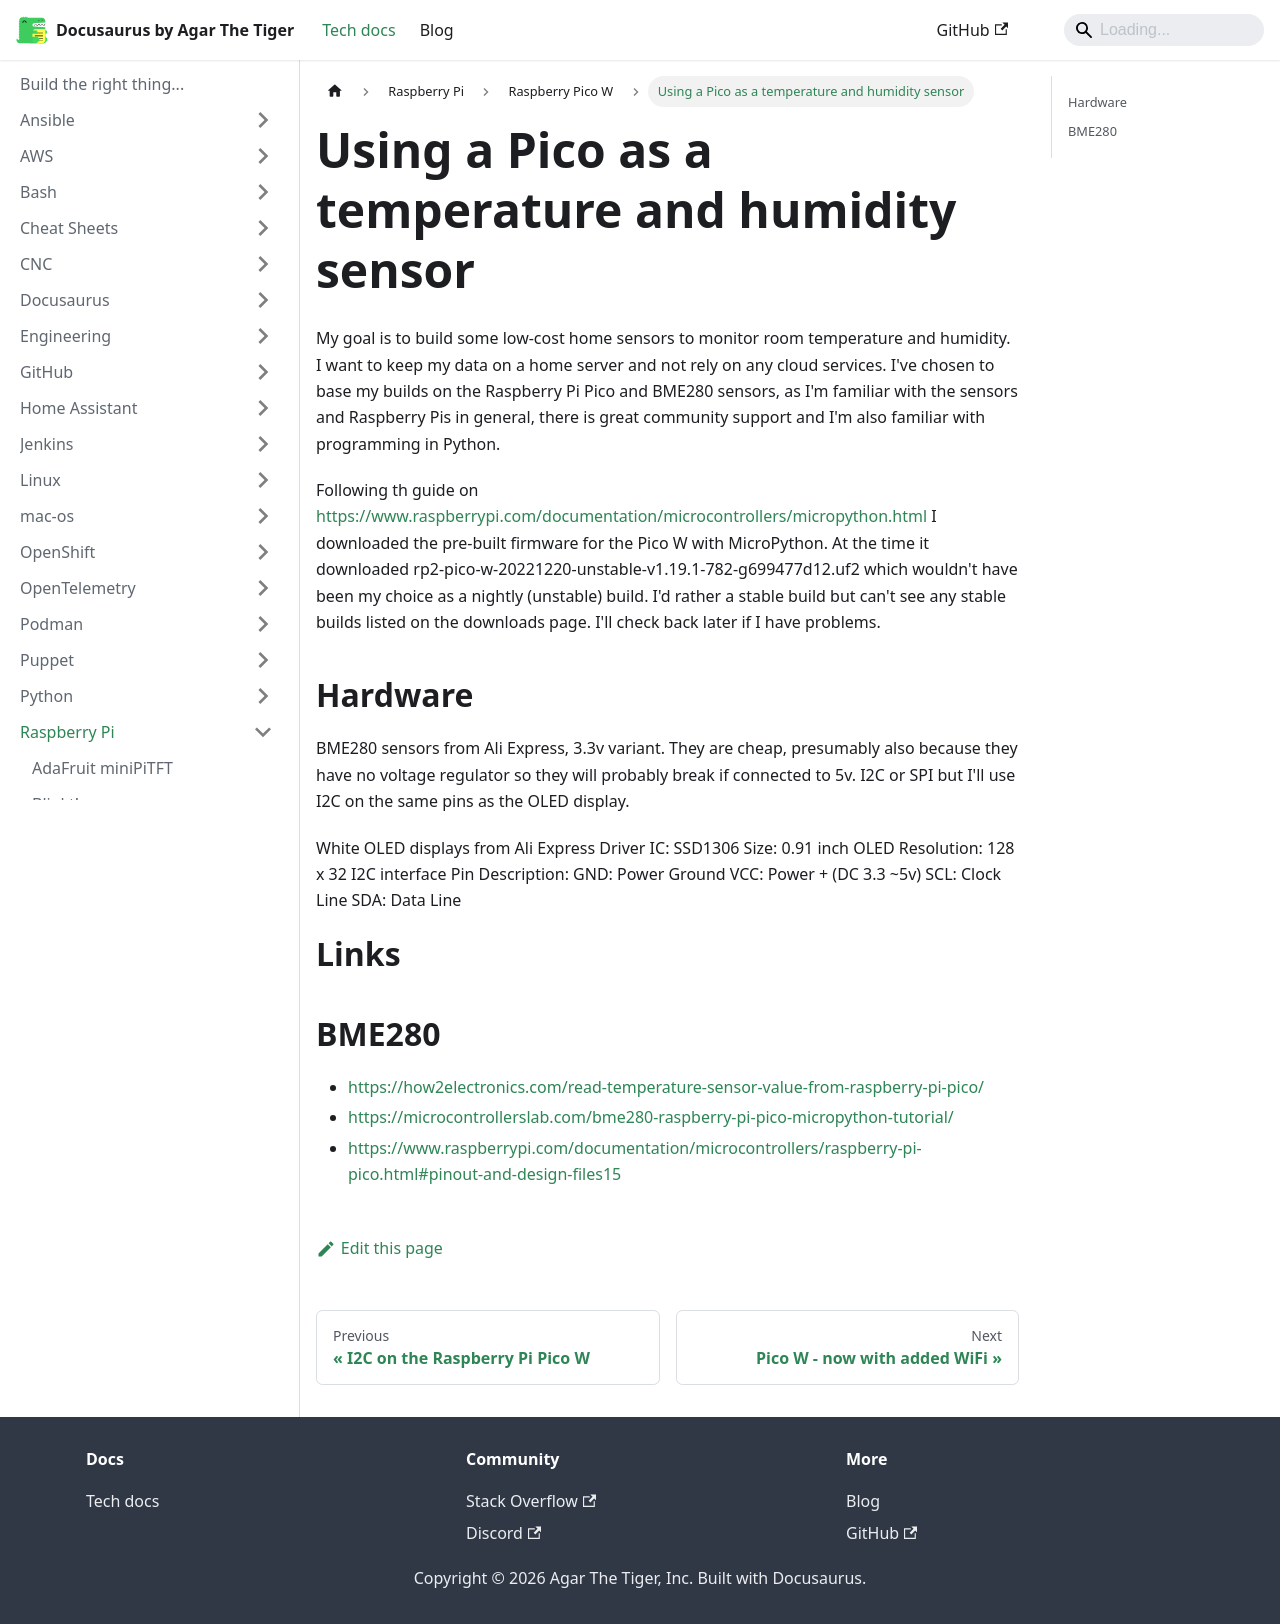

repository: agarthetiger/docusaurus · page: docs/raspberry-pi/pico/pico-sensor/index.html · generator: docusaurus

# Using a Pico as a temperature and humidity sensor

My goal is to build some low-cost home sensors to monitor room temperature and humidity. I want to keep my data on a home server and not rely on any cloud services. I've chosen to base my builds on the Raspberry Pi Pico and BME280 sensors, as I'm familiar with the sensors and Raspberry Pis in general, there is great community support and I'm also familiar with programming in Python. 

Following th guide on https://www.raspberrypi.com/documentation/microcontrollers/micropython.html I downloaded the pre-built firmware for the Pico W with MicroPython. At the time it downloaded rp2-pico-w-20221220-unstable-v1.19.1-782-g699477d12.uf2 which wouldn't have been my choice as a nightly (unstable) build. I'd rather a stable build but can't see any stable builds listed on the downloads page. I'll check back later if I have problems. 

## Hardware

BME280 sensors from Ali Express, 3.3v variant. They are cheap, presumably also because they have no voltage regulator so they will probably break if connected to 5v. I2C or SPI but I'll use I2C on the same pins as the OLED display. 


White OLED displays from Ali Express 
Driver IC: SSD1306 
Size: 0.91 inch OLED 
Resolution: 128 x 32 I2C interface 
Pin Description: GND: Power Ground  VCC: Power + (DC 3.3 ~5v) SCL: Clock Line SDA: Data Line

# Links

## BME280

* https://how2electronics.com/read-temperature-sensor-value-from-raspberry-pi-pico/
* https://microcontrollerslab.com/bme280-raspberry-pi-pico-micropython-tutorial/
* https://www.raspberrypi.com/documentation/microcontrollers/raspberry-pi-pico.html#pinout-and-design-files15
